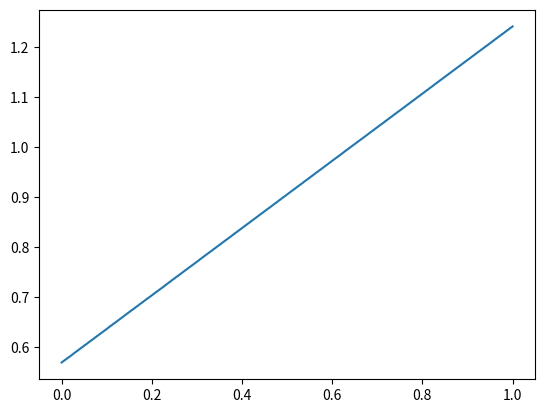

Write the Python code that produced this figure.
import random
import numpy as np
import matplotlib.pyplot as plt

# Generating random values for the noisy data
random.seed(86756)
alpha = random.random()
beta = random.random()
print("alpha: " + str(alpha) + "; beta: " + str(beta) + "\n")

# Building up noisy data
x = np.linspace(0, 1, 1001)
y = []
for i in range(1001):
    y_with_noise = alpha * x[i] + beta + random.gauss(0, 0.0001)
    y.append(y_with_noise)

# Initial data plot
plt.figure(dpi=300)
plt.plot(x, y)


def minimization_function(alpha, beta):
    s = 0
    for i in range(len(x)):
        s += (alpha * x[i] + beta - y[i]) ** 2

    return s


def obtain_gradient(minimization_function, a, b):
    epsilon = 1e-6
    a_d = (minimization_function(a + epsilon, b) - minimization_function(a, b)) / epsilon
    b_d = (minimization_function(a, b + epsilon) - minimization_function(a, b)) / epsilon
    return a_d, b_d


# Gradient descent
def gradient_descent(minimization_function, precision, gamma):
    alpha = 0.5
    beta = 0.5
    iterations = 0

    while True:
        gradient = obtain_gradient(minimization_function, alpha, beta)
        alpha_new = alpha - gamma * gradient[0]
        beta_new = beta - gamma * gradient[1]
        iterations += 1
        if abs(minimization_function(alpha, beta) - minimization_function(alpha_new, beta_new)) < precision:
            return alpha_new, beta_new, iterations
        else:
            alpha = alpha_new
            beta = beta_new


gradient_descent_result = gradient_descent(minimization_function, 0.00001, 1e-4)
print("Gradient descent {" +
      "alpha: " + str(gradient_descent_result[0]) + "; " +
      "beta: " + str(gradient_descent_result[1]) + "} " +
      "obtained with " + str(gradient_descent_result[2]) + " iterations")